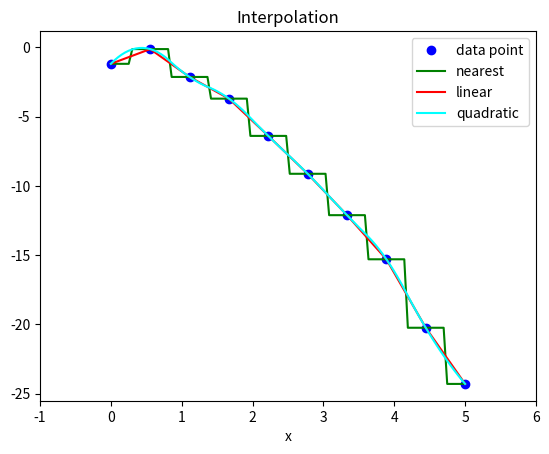

Generate this figure with matplotlib:
import math
import numpy as np
import matplotlib.pyplot as plt
import scipy.interpolate

x = np.linspace(0,5,10)
y = -x**2
y += np.random.uniform(-1.5, 1.5, len(x))

xfine = np.linspace (0, 5, 100)
y0 = scipy.interpolate.interp1d (x, y, kind = "nearest")
y1 = scipy.interpolate.interp1d (x, y, kind = "linear")
y2 = scipy.interpolate.interp1d (x, y, kind = "quadratic")

plt.plot(x, y, marker = "o", linestyle = "", color = "blue", label = "data point")
plt.plot(xfine, y0(xfine), linestyle = "-", color = "green", label = "nearest")
plt.plot(xfine, y1(xfine), linestyle = "-", color = "red", label = "linear")
plt.plot(xfine, y2(xfine), linestyle = "-", color = "cyan", label = "quadratic")
plt.title("Interpolation")
plt.xlim([-1,6])
plt.xlabel("x")
plt.legend()
plt.savefig("Interpolation.png")
plt.show()
